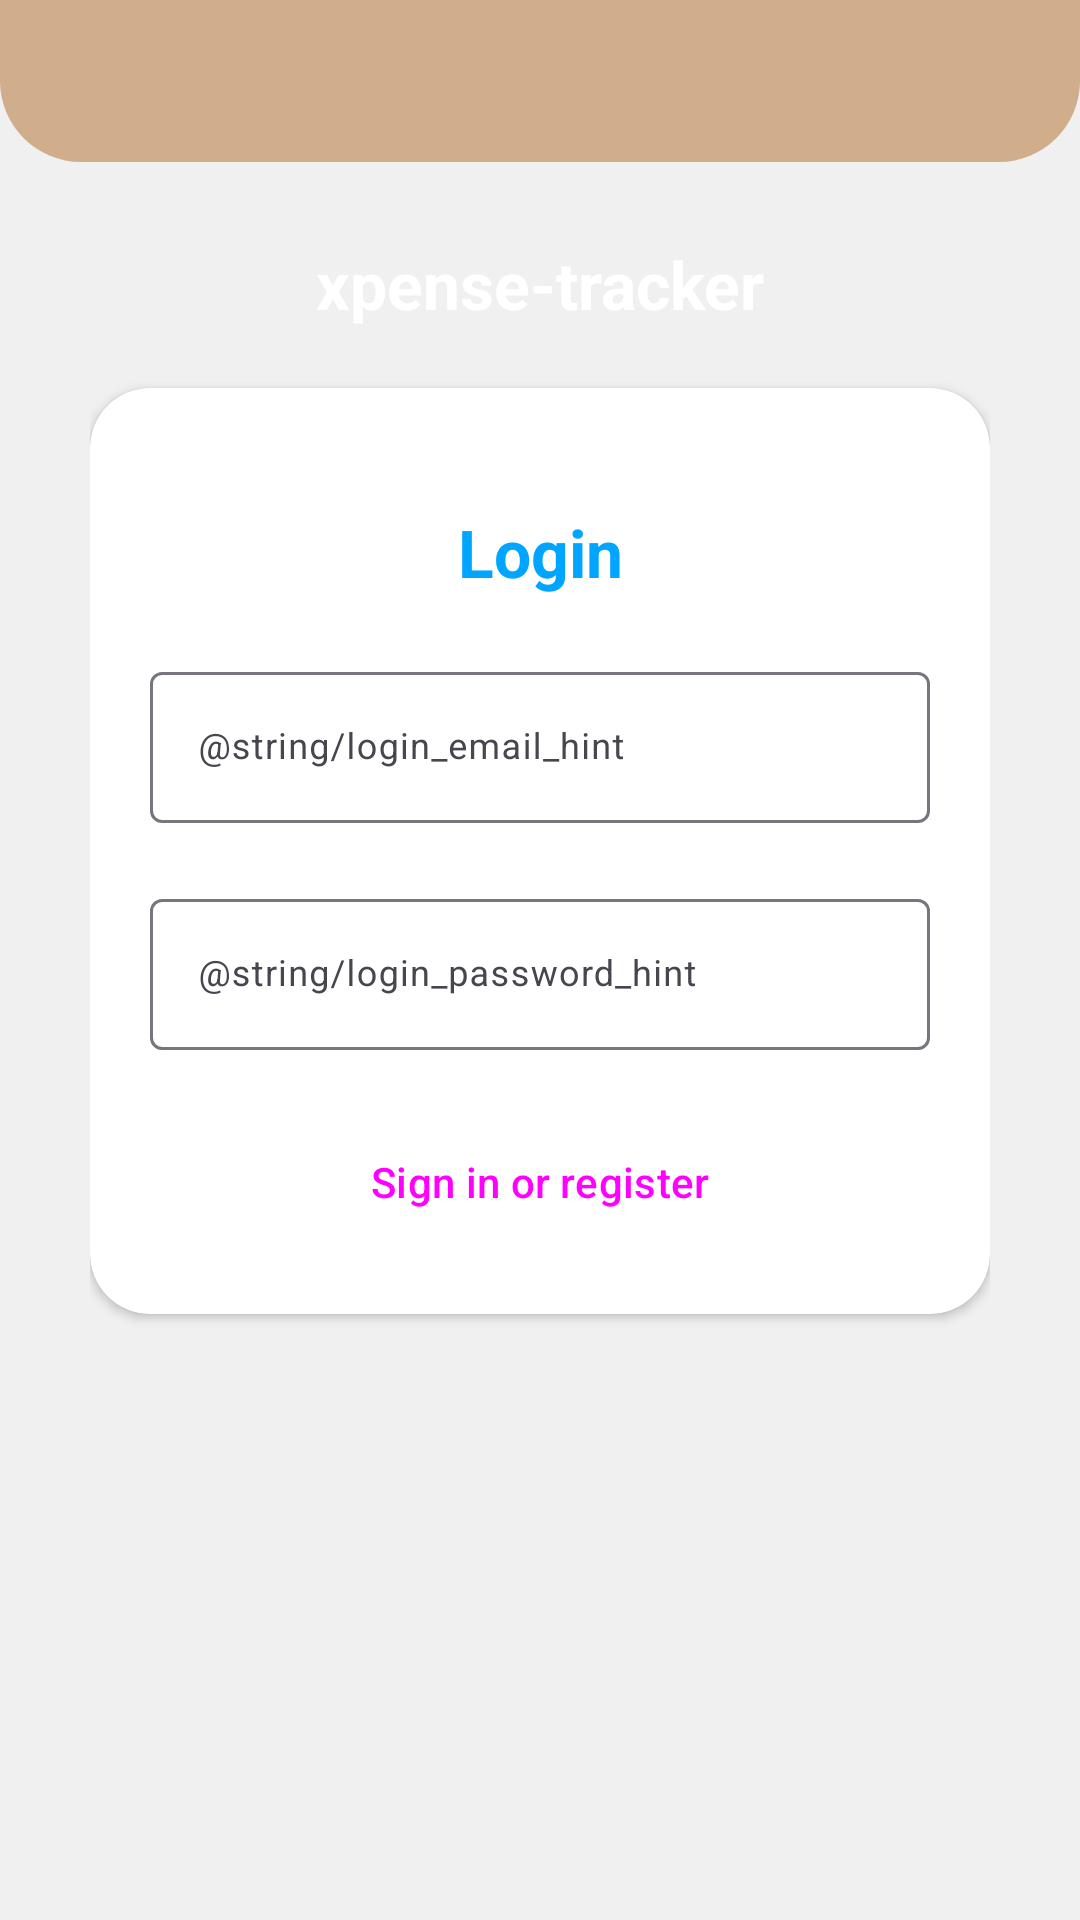

Write the Android layout XML for this screen, with the resource values it uses.
<!-- AndroidManifest.xml: application theme Theme.Xpensetracker -->
<!-- res/layout/activity_login.xml -->
<?xml version="1.0" encoding="utf-8"?>
<RelativeLayout xmlns:android="http://schemas.android.com/apk/res/android"
    xmlns:app="http://schemas.android.com/apk/res-auto"
    xmlns:tools="http://schemas.android.com/tools"
    android:id="@+id/container"
    style="@style/loginParent"
    android:layout_width="match_parent"
    android:layout_height="match_parent"
    android:orientation="vertical"
    tools:context=".ui.login.LoginActivity">

    <ScrollView style="@style/parent">

        <RelativeLayout style="@style/parent">


            <LinearLayout
                android:layout_width="match_parent"
                android:layout_height="match_parent"
                android:layout_alignParentTop="true"
                android:weightSum="12">

                <LinearLayout
                    style="@style/parent"
                    android:layout_weight="3"
                    android:background="@drawable/login_shape_bk"
                    android:orientation="vertical">

                    <ImageView
                        style="@style/parent"
                        android:background="@drawable/ic_login_bk"
                        android:contentDescription="login background" />

                </LinearLayout>

            </LinearLayout>

            <LinearLayout
                android:layout_width="match_parent"
                android:layout_height="match_parent"
                android:layout_alignParentTop="true"
                android:layout_marginLeft="30dp"
                android:layout_marginTop="40dp"
                android:layout_marginRight="30dp"
                android:orientation="vertical">

                <TextView
                    style="@style/headerText"
                    android:layout_gravity="center"
                    android:layout_marginTop="40dp"
                    android:text="@string/app_name" />

                <include layout="@layout/layout_login" />

            </LinearLayout>

        </RelativeLayout>

    </ScrollView>

</RelativeLayout>
<!-- res/layout/layout_login.xml (included above) -->
<?xml version="1.0" encoding="utf-8"?>
<androidx.cardview.widget.CardView
    xmlns:android="http://schemas.android.com/apk/res/android"
    xmlns:app="http://schemas.android.com/apk/res-auto"
    style="@style/loginCard"
    app:cardCornerRadius="@dimen/loginCardRadius"
    android:elevation="5dp"
    android:layout_gravity="center"
    android:layout_marginTop="@dimen/loginViewsMargin"
    android:layout_marginBottom="@dimen/loginViewsMargin"
    android:background="@color/whiteCardColor">

    <LinearLayout
        style="@style/linearParent"
        android:layout_gravity="center"
        android:padding="@dimen/loginViewsMargin">

        <TextView
            style="@style/headerTextPrimary"
            android:text="Login"
            android:layout_marginTop="@dimen/loginViewsMargin"/>

        <com.google.android.material.textfield.TextInputLayout
            android:id="@+id/textInputEmail"
            style="@style/parent"
            android:layout_marginTop="@dimen/loginViewsMargin">
            <EditText
                android:id="@+id/username"
                style="@style/modifiedEditText"
                android:inputType="textEmailAddress"
                android:maxLines="1"
                android:hint="@string/login_email_hint"/>
        </com.google.android.material.textfield.TextInputLayout>

        <com.google.android.material.textfield.TextInputLayout
            android:id="@+id/textInputPassword"
            style="@style/parent"
            android:layout_marginTop="@dimen/loginViewsMargin">
            <EditText
                android:id="@+id/password"
                style="@style/modifiedEditText"
                android:hint="@string/login_password_hint"
                android:maxLines="1"
                android:inputType="textPassword"/>
        </com.google.android.material.textfield.TextInputLayout>









        

        <Button
            android:id="@+id/login"
            android:layout_width="match_parent"
            android:layout_height="wrap_content"
            style="@style/Widget.Material3.Button.ElevatedButton"
            android:text="@string/action_sign_in"
            android:layout_gravity="center_horizontal"
            android:layout_marginTop="@dimen/loginViewsMargin"/>










        <ProgressBar
            android:id="@+id/loading"
            android:layout_width="wrap_content"
            android:layout_height="wrap_content"
            android:layout_gravity="center"
            android:layout_marginTop="64dp"
            android:layout_marginBottom="64dp"
            android:visibility="gone"
            app:layout_constraintBottom_toBottomOf="parent"
            app:layout_constraintEnd_toEndOf="@+id/password"
            app:layout_constraintStart_toStartOf="@+id/password"
            app:layout_constraintTop_toTopOf="parent"
            app:layout_constraintVertical_bias="0.3" />

    </LinearLayout>
</androidx.cardview.widget.CardView>
<!-- resources referenced by this layout -->
<resources>
  <color name="primaryTextColor">#00a5ff</color>
  <color name="whiteCardColor">#fff</color>
  <dimen name="loginCardRadius">20dp</dimen>
  <dimen name="loginViewsMargin">20dp</dimen>
  <dimen name="newsMoreTextSize">12sp</dimen>
  <!-- drawable login_shape_bk (drawable) -->
  <?xml version="1.0" encoding="utf-8"?>
  <shape xmlns:android="http://schemas.android.com/apk/res/android" android:shape="rectangle" >
      <corners
          android:bottomLeftRadius="27dp"
          android:bottomRightRadius="27dp"
          android:topLeftRadius="0dp"
          android:topRightRadius="0dp"
          />
      <solid
          android:color="#d0ae8b"
          />
      <size
          android:width="182dp"
          android:height="54dp"
          />
  </shape>
  <string name="action_sign_in">Sign in or register</string>
  <string name="app_name">xpense-tracker</string>
  <style name="headerText" parent="parent">
          <item name="android:textSize">@dimen/headerTextSize</item>
          <item name="android:textAlignment">center</item>
          <item name="android:textColor">@color/whiteTextColor</item>
          <item name="android:textStyle">bold</item>
      </style>
  <style name="headerTextPrimary" parent="headerText">
          <item name="android:textColor">@color/primaryTextColor</item>
      </style>
  <style name="linearParent" parent="parent">
          <item name="android:orientation">vertical</item>
      </style>
  <style name="loginCard" parent="parent" />
  <style name="loginParent" parent="parent">
          <item name="android:layout_height">match_parent</item>
          <item name="android:background">@color/loginBkColor</item>
          <item name="android:focusableInTouchMode">true</item>
      </style>
  <style name="modifiedEditText" parent="parent">
          <item name="android:textSize">@dimen/newsMoreTextSize</item>
          <item name="android:backgroundTint">@color/primaryTextColor</item>
      </style>
  <style name="parent">
          <item name="android:layout_width">match_parent</item>
          <item name="android:layout_height">wrap_content</item>
      </style>
  <style name="viewParent">
          <item name="android:layout_width">wrap_content</item>
          <item name="android:layout_height">wrap_content</item>
      </style>
  <style name="Theme.Xpensetracker" parent="Base.Theme.Xpensetracker" />
  <dimen name="headerTextSize">22sp</dimen>
  <color name="whiteTextColor">#fff</color>
  <color name="loginBkColor">#f0f0f0</color>
  <style name="Base.Theme.Xpensetracker" parent="Theme.Material3.Light.NoActionBar">
          
          
          <item name="windowActionBar">false</item>
          <item name="windowNoTitle">true</item>
      </style>
</resources>
